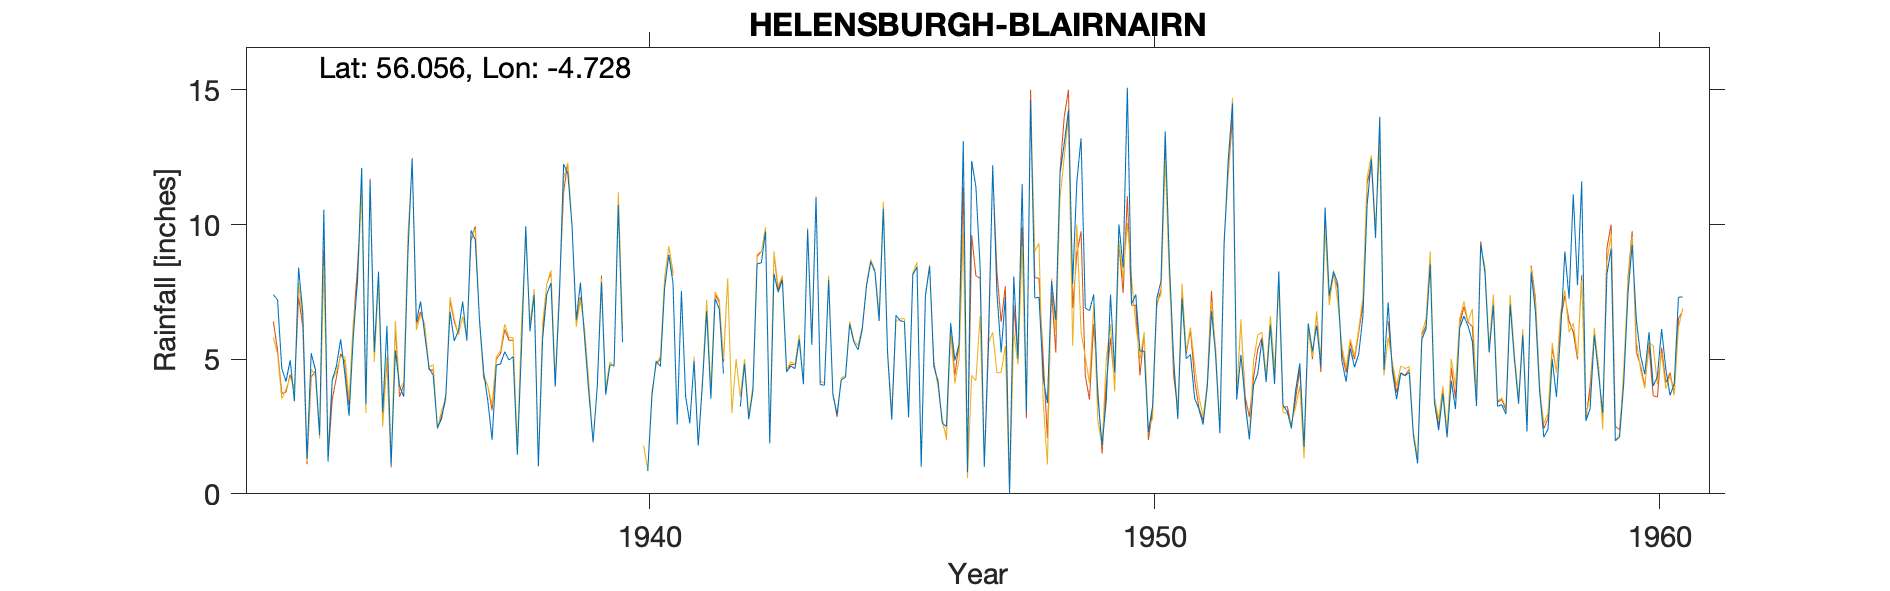

The data file committed next to this chart (first rows):
HELENSBURGH ( BLAIRNAIRN ) NO 1, , , , , , , , , , , , , , , , , , , , , , , 
Grid ref, NS302882, Long, -4.728, Lat, 56.06, Elevation, 575, ft, , , , , , , , , , , , , , , 
Station no, 5326/1, , , , , , , , , , , , , , , , , , , , , , 
, 1931, 1932, 1933, 1934, 1935, 1936, 1937, 1938, 1939, 1940, 1941, 1942, 1943, 1944, 1945, 1946, 1947, 1948, 1949, 1950, 1951, 1952, 1953
January, , , 7.4, 10.55, 5.27, 5.89, 9.43, 9.94, 6.47, , 2.57, , 7.48, 7.94, 6.42, 8.45, 8.43, 14.6, 13.2, 7.05, 7.26, 14.5, 3.3
February, , , 7.2, 1.2, 8.25, 4.68, 6.48, 6.04, 7.84, , 7.53, , 7.93, 3.68, 10.59, 4.73, 1, 7.27, 6.9, 7.4, 5.02, 3.5, 3.05
March, , , 4.66, 4.23, 3.03, 4.4, 4.51, 7.38, 5.74, , 3.62, , 4.53, 2.95, 5.23, 4.19, 5.5, 7.3, 6.8, 5.3, 5.17, 5.16, 2.43
April, , , 4.17, 4.74, 6.24, 2.46, 3.43, 1.02, 3.74, , 2.62, 3.24, 4.74, 4.23, 2.75, 2.63, 12.2, 4.3, 7.4, 5.3, 3.54, 3.44, 3.84
May, , , 4.96, 5.74, 1.08, 2.78, 2.01, 5.74, 1.93, , 4.93, 4.83, 4.65, 4.33, 6.63, 2.5, 7.44, 3.37, 3.6, 2.3, 3.16, 2.02, 4.85
June, , , 3.44, 4.45, 5.32, 3.68, 4.78, 7.41, 3.98, 0.85, 1.79, 2.77, 5.73, 6.3, 6.43, 6.34, 5.25, 7.9, 1.79, 3.25, 2.57, 4.03, 1.75
July, , , 8.4, 2.9, 4, 6.76, 4.82, 7.83, 7.85, 3.65, 4.08, 3.83, 4.07, 5.63, 6.39, 4.95, 7.3, 6.46, 3.48, 7.25, 3.96, 4.47, 6.33
August, , , 6.73, 5.82, 3.61, 5.68, 5.28, 3.98, 3.68, 4.93, 6.78, 8.54, 9.81, 5.35, 2.84, 5.54, 0, 11.9, 7.4, 7.9, 6.78, 5.73, 5.29
September, , , 1.3, 7.93, 8.97, 6.06, 4.97, 7.32, 4.78, 4.73, 3.53, 8.58, 5.53, 6.13, 8.13, 13.1, 8.07, 13, 4.5, 13.46, 5.12, 4.15, 6.25
October, , , 5.22, 12.1, 12.46, 7.14, 5.09, 12.24, 4.78, 7.63, 7.25, 9.74, 11.03, 7.71, 8.43, 0.8, 5.01, 14.24, 10, 8.55, 2.25, 6.25, 4.73
November, , , 4.61, 3.32, 6.4, 5.68, 1.45, 11.91, 10.73, 8.87, 6.86, 1.87, 4.06, 8.62, 1, 12.36, 11.5, 7.8, 8.4, 5, 9.23, 4.08, 10.63
December, , , 2.18, 11.63, 7.14, 9.78, 5.45, 9.94, 5.63, 7.83, 4.47, 8.17, 4.03, 8.24, 7.34, 11.4, 3, 11.6, 15.08, 2.78, 12.45, 8.26, 7.36
Total, , , 60.27, 74.61, 71.77, 64.99, 57.7, 90.75, 67.15, , 56.03, , 73.59, 71.11, 72.18, 76.99, 74.7, 109.7, 88.55, 75.54, 66.51, 65.59, 59.81
1940 01-05+T deleted est, , , , , , , , , , , , , , , , , , , , , , , 
1942 01-03+Total Deleted est, , , , , , , , , , , , , , , , , , , , , , , 
